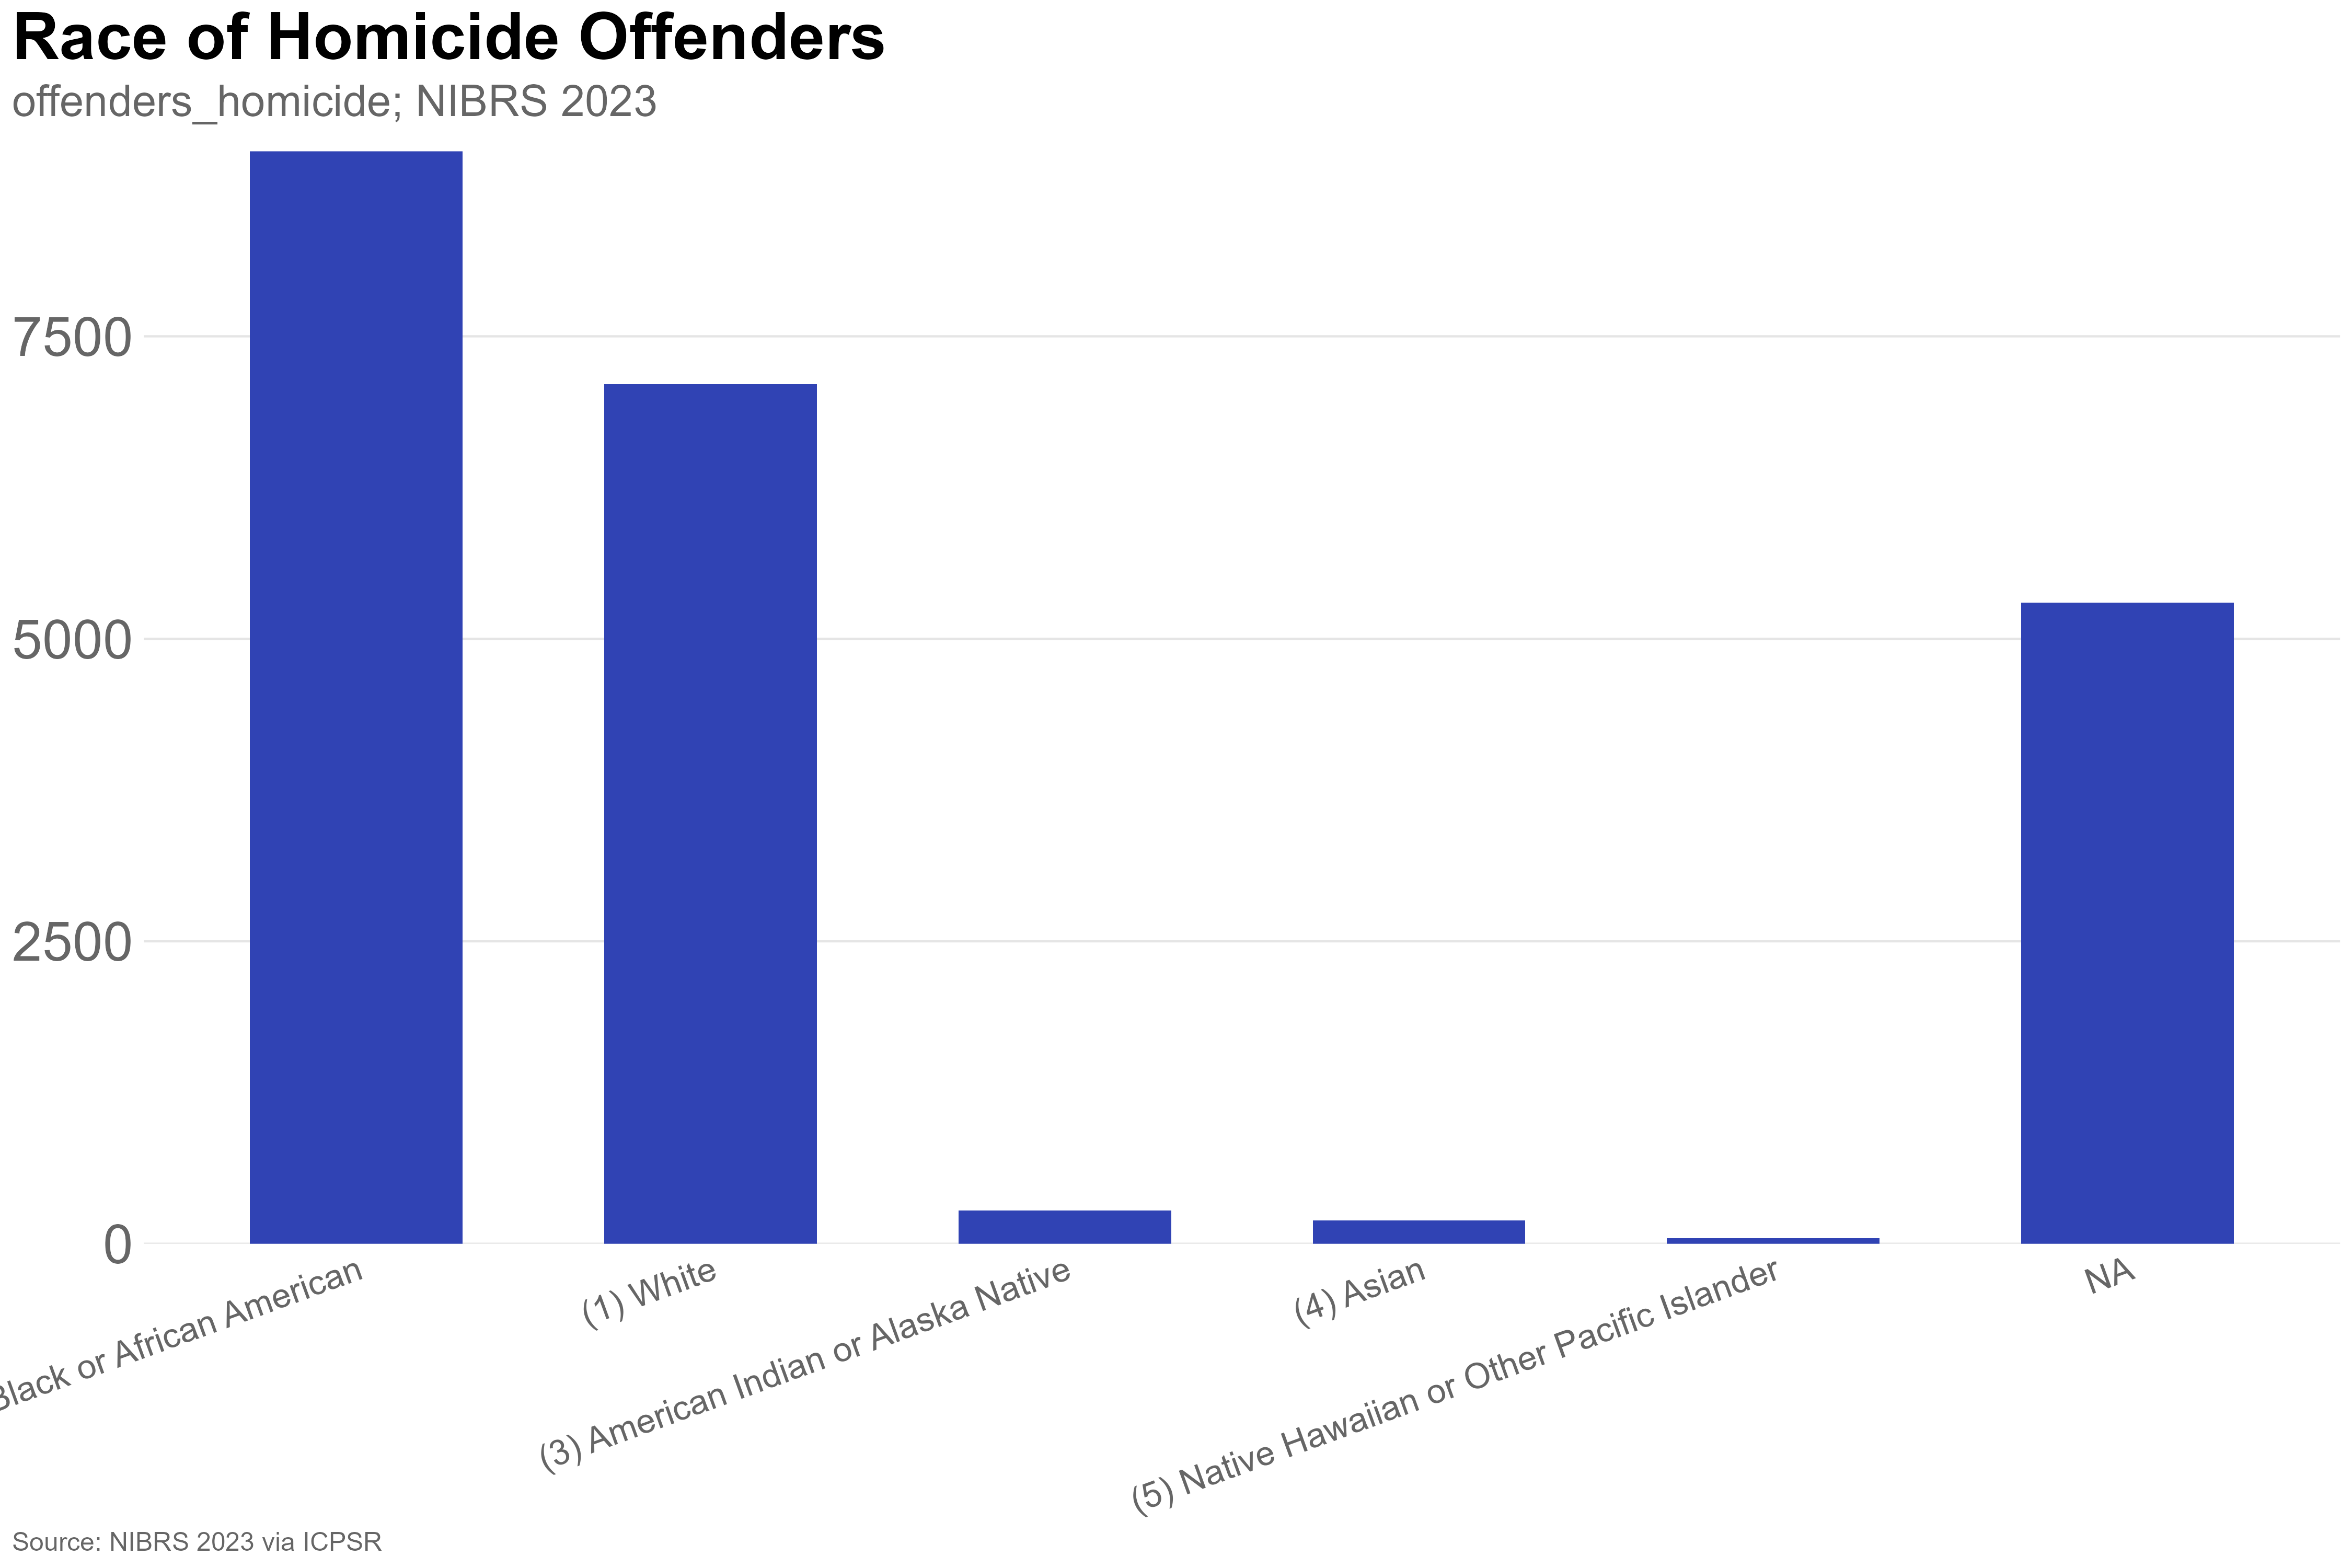

Source data for this figure (header and first rows):
V5009, n, pct
(1) White, 7106, 32.38
(2) Black or African American, 9029, 41.14
(3) American Indian or Alaska Native, 275, 1.253
(4) Asian, 195, 0.8885
(5) Native Hawaiian or Other Pacific Isl…, 44, 0.2005
NA, 5298, 24.14
